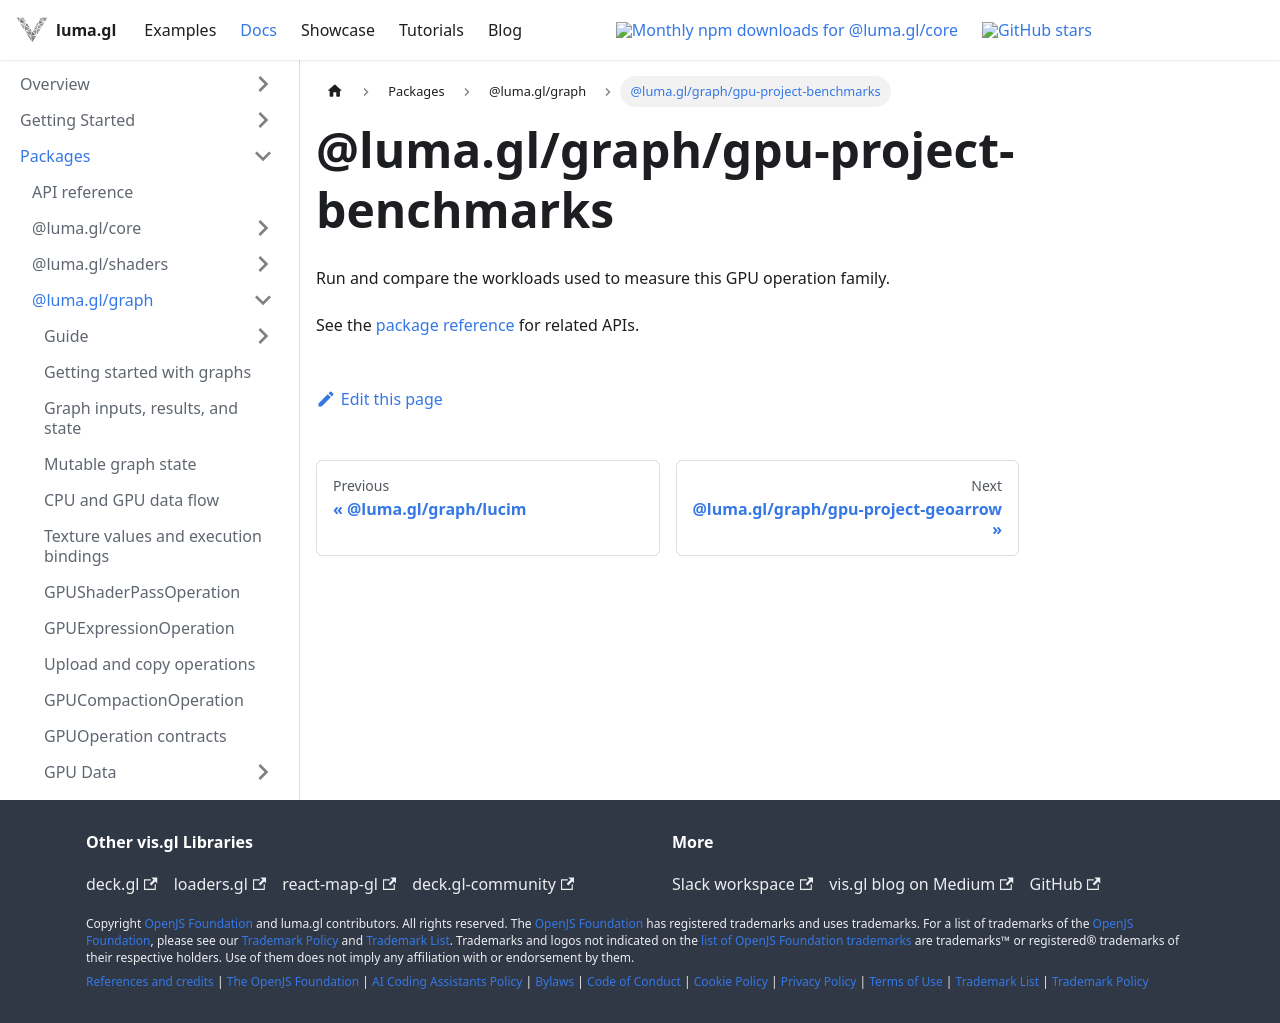

repository: visgl/luma.gl · page: next/docs/api-reference/graph/entry-points/gpu-project-benchmarks.html · generator: docusaurus

# @luma.gl/graph/gpu-project-benchmarks

Run and compare the workloads used to measure this GPU operation family.

See the [package reference](../README.md) for related APIs.
